Run: headless pygame with SDL's dummy video driver; simulated clock (each Clock.tick advances the game by its frame time, no real sleeping); random seed 0; keys injected as events and as key.get_pressed() state; no mouse input.
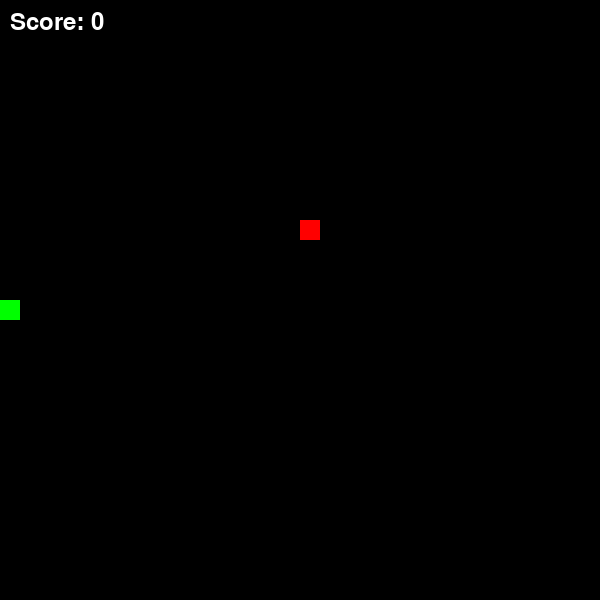
Frame 1 of 4 · flips 1–60 · no input
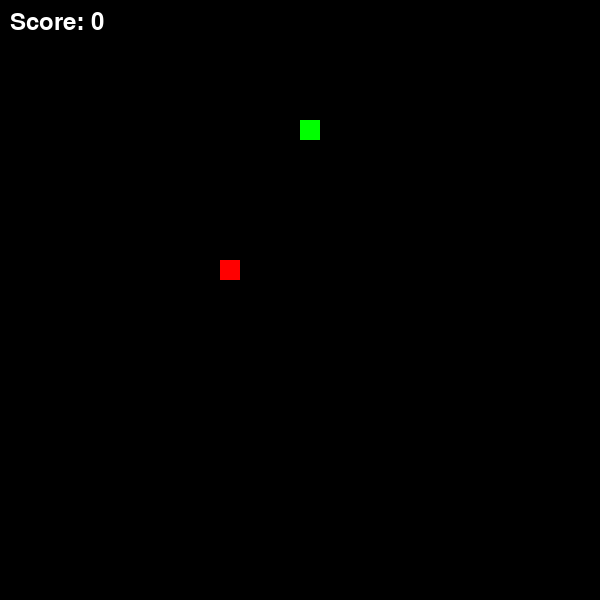
Frame 2 of 4 · flips 61–180 · tapped SPACE, RETURN · held RIGHT (→), D
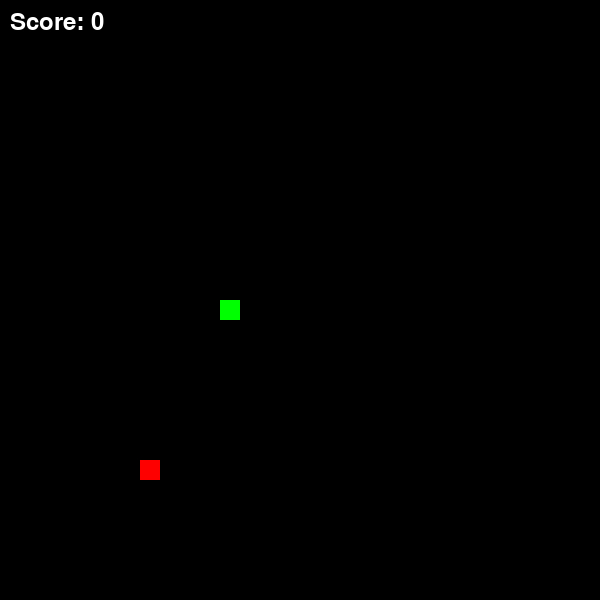
Frame 3 of 4 · flips 181–300 · held DOWN (↓), S
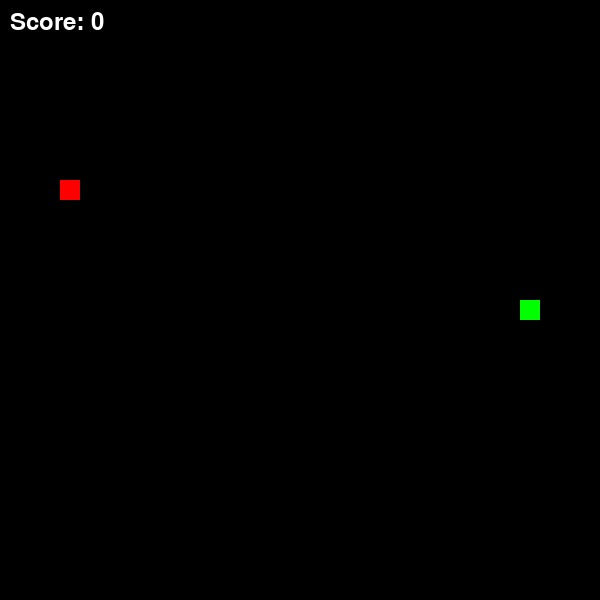
Frame 4 of 4 · flips 301–420 · held LEFT (←), A, UP (↑), W

The pygame program that drew these frames:

import pygame
import random

# Initialize pygame
pygame.init()

# Set up the screen
SCREEN_WIDTH = 600
SCREEN_HEIGHT = 600
CELL_SIZE = 20
GRID_WIDTH = SCREEN_WIDTH // CELL_SIZE
GRID_HEIGHT = SCREEN_HEIGHT // CELL_SIZE

# Colors
WHITE = (255, 255, 255)
BLACK = (0, 0, 0)
GREEN = (0, 255, 0)
RED = (255, 0, 0)

# Directions
UP = (0, -1)
DOWN = (0, 1)
LEFT = (-1, 0)
RIGHT = (1, 0)

class SnakeGame:
    def __init__(self):
        self.screen = pygame.display.set_mode((SCREEN_WIDTH, SCREEN_HEIGHT))
        pygame.display.set_caption("Snake Game")
        self.clock = pygame.time.Clock()
        self.reset()

    def reset(self):
        self.snake = [(GRID_WIDTH // 2, GRID_HEIGHT // 2)]
        self.direction = random.choice([UP, DOWN, LEFT, RIGHT])
        self.food = self.create_food()
        self.score = 0

    def create_food(self):
        while True:
            x = random.randint(0, GRID_WIDTH - 1)
            y = random.randint(0, GRID_HEIGHT - 1)
            if (x, y) not in self.snake:
                return (x, y)

    def move_snake(self):
        head = self.snake[0]
        x, y = self.direction
        new_head = (head[0] + x, head[1] + y)
        if (
            new_head[0] < 0
            or new_head[0] >= GRID_WIDTH
            or new_head[1] < 0
            or new_head[1] >= GRID_HEIGHT
            or new_head in self.snake
        ):
            return False
        self.snake.insert(0, new_head)
        if new_head == self.food:
            self.food = self.create_food()
            self.score += 1
        else:
            self.snake.pop()
        return True

    def handle_events(self):
        for event in pygame.event.get():
            if event.type == pygame.QUIT:
                pygame.quit()
                quit()
            elif event.type == pygame.KEYDOWN:
                if event.key == pygame.K_UP and self.direction != DOWN:
                    self.direction = UP
                elif event.key == pygame.K_DOWN and self.direction != UP:
                    self.direction = DOWN
                elif event.key == pygame.K_LEFT and self.direction != RIGHT:
                    self.direction = LEFT
                elif event.key == pygame.K_RIGHT and self.direction != LEFT:
                    self.direction = RIGHT

    def draw(self):
        self.screen.fill(BLACK)
        for segment in self.snake:
            pygame.draw.rect(
                self.screen, GREEN, (segment[0] * CELL_SIZE, segment[1] * CELL_SIZE, CELL_SIZE, CELL_SIZE)
            )
        pygame.draw.rect(
            self.screen, RED, (self.food[0] * CELL_SIZE, self.food[1] * CELL_SIZE, CELL_SIZE, CELL_SIZE)
        )
        self.draw_score()
        pygame.display.update()

    def draw_score(self):
        font = pygame.font.Font(None, 36)
        score_text = font.render("Score: " + str(self.score), True, WHITE)
        self.screen.blit(score_text, (10, 10))

    def play(self):
        while True:
            self.handle_events()
            if not self.move_snake():
                self.reset()
            self.draw()
            self.clock.tick(10)

if __name__ == "__main__":
    game = SnakeGame()
    game.play()
